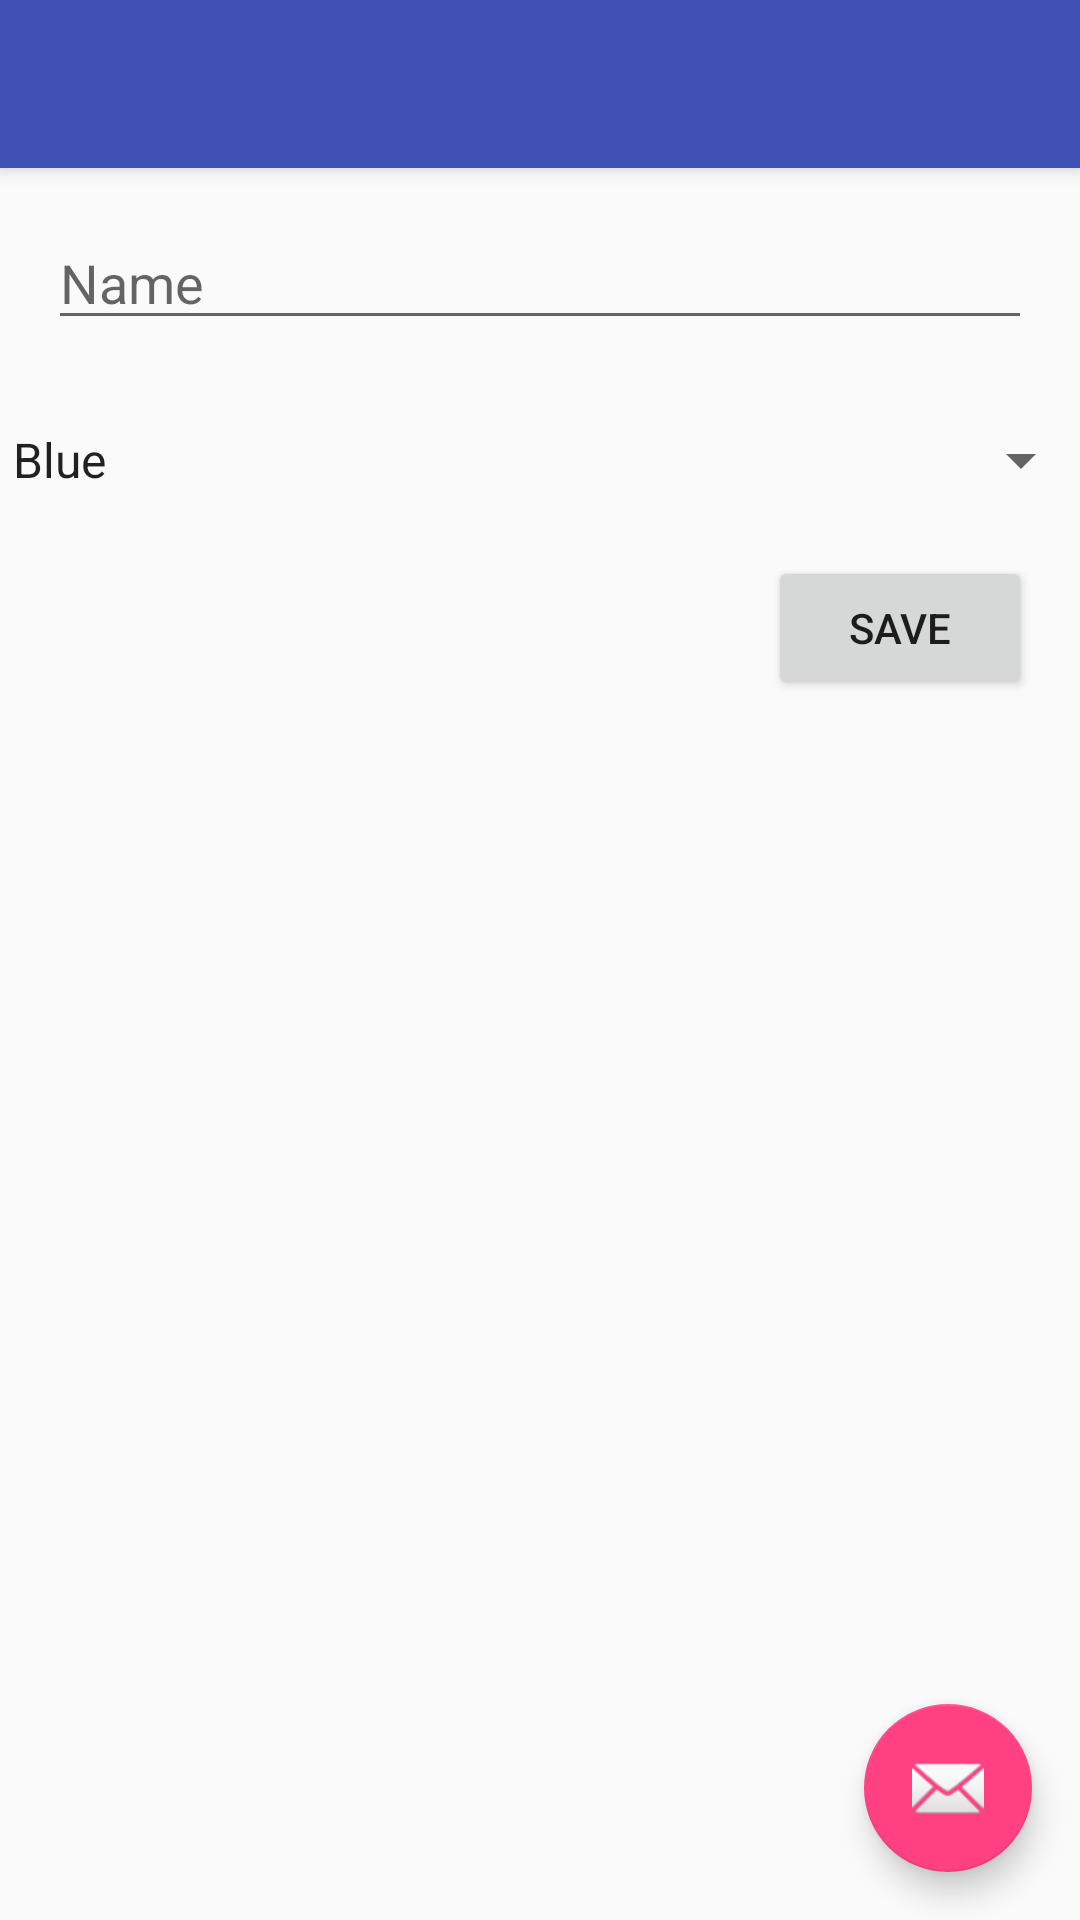

Here is an Android app screen rendered from its layout file. Give the layout XML and the strings, colors and styles it references.
<!-- AndroidManifest.xml: application theme AppTheme -->
<!-- res/layout/activity_sql_example.xml -->
<?xml version="1.0" encoding="utf-8"?>
<android.support.design.widget.CoordinatorLayout
    xmlns:android="http://schemas.android.com/apk/res/android"
    xmlns:app="http://schemas.android.com/apk/res-auto"
    xmlns:tools="http://schemas.android.com/tools"
    android:layout_width="match_parent"
    android:layout_height="match_parent"
    tools:context="org.shenkar.auval.codesamples.SqlExample">

    <android.support.design.widget.AppBarLayout
        android:layout_width="match_parent"
        android:layout_height="wrap_content"
        android:theme="@style/AppTheme.AppBarOverlay">

        <android.support.v7.widget.Toolbar
            android:id="@+id/toolbar"
            android:layout_width="match_parent"
            android:layout_height="?attr/actionBarSize"
            android:background="?attr/colorPrimary"
            app:popupTheme="@style/AppTheme.PopupOverlay"
            app:theme="@style/AppTheme.AppBarOverlay"/>


    </android.support.design.widget.AppBarLayout>

    <include layout="@layout/content_sql_example"/>

    <android.support.design.widget.FloatingActionButton
        android:id="@+id/fab"
        android:layout_width="wrap_content"
        android:layout_height="wrap_content"
        android:layout_gravity="bottom|end"
        android:layout_margin="@dimen/fab_margin"
        app:srcCompat="@android:drawable/ic_dialog_email"/>

</android.support.design.widget.CoordinatorLayout>
<!-- res/layout/content_sql_example.xml (included above) -->
<?xml version="1.0" encoding="utf-8"?>
<android.support.constraint.ConstraintLayout
    android:id="@+id/content_sql_example"
    xmlns:android="http://schemas.android.com/apk/res/android"
    xmlns:app="http://schemas.android.com/apk/res-auto"
    xmlns:tools="http://schemas.android.com/tools"
    android:layout_width="match_parent"
    android:layout_height="match_parent"
    app:layout_behavior="@string/appbar_scrolling_view_behavior"
    tools:context="org.shenkar.auval.codesamples.SqlExample"
    tools:showIn="@layout/activity_sql_example">

    <EditText
        android:id="@+id/edit_name"
        android:layout_width="0dp"
        android:layout_height="wrap_content"
        android:ems="10"
        android:inputType="textPersonName"
        android:hint="Name"
        android:layout_marginStart="16dp"
        app:layout_constraintLeft_toLeftOf="parent"
        android:layout_marginLeft="16dp"
        android:layout_marginTop="16dp"
        app:layout_constraintTop_toTopOf="parent"
        android:layout_marginEnd="16dp"
        app:layout_constraintRight_toRightOf="parent"
        android:layout_marginRight="16dp"/>

    <Spinner
        android:id="@+id/spinner_colors"
        android:layout_width="368dp"
        android:layout_height="48dp"
        android:entries="@array/colors"
        app:layout_constraintLeft_toLeftOf="@+id/edit_name"
        app:layout_constraintRight_toRightOf="@+id/edit_name"
        android:layout_marginTop="16dp"
        app:layout_constraintTop_toBottomOf="@+id/edit_name"/>

    <Button
        android:id="@+id/button_save"
        android:layout_width="wrap_content"
        android:layout_height="wrap_content"
        android:text="Save"
        android:layout_marginTop="8dp"
        app:layout_constraintTop_toBottomOf="@+id/spinner_colors"
        android:layout_marginEnd="16dp"
        app:layout_constraintRight_toRightOf="parent"
        android:layout_marginRight="16dp"/>

    <TextView
        android:id="@+id/results_pane"
        android:layout_width="0dp"
        android:layout_height="0dp"
        android:layout_marginBottom="16dp"
        android:layout_marginEnd="16dp"
        android:layout_marginLeft="16dp"
        android:layout_marginRight="16dp"
        android:layout_marginStart="16dp"
        android:layout_marginTop="8dp"
        app:layout_constraintBottom_toBottomOf="parent"
        app:layout_constraintLeft_toLeftOf="parent"
        app:layout_constraintRight_toRightOf="parent"
        app:layout_constraintTop_toBottomOf="@+id/button_save"/>
</android.support.constraint.ConstraintLayout>
<!-- resources referenced by this layout -->
<resources>
  <string-array name="colors">
          <item>Blue</item>
          <item>Yellow</item>
          <item>Red</item>
          <item>Green</item>
          <item>Cyan</item>
          <item>Magenta</item>
          <item>Brown</item>
          <item>White</item>
      </string-array>
  <dimen name="fab_margin">16dp</dimen>
  <style name="AppTheme.AppBarOverlay" parent="ThemeOverlay.AppCompat.Dark.ActionBar">
          <item name="android:tint">@color/colorActionButtons</item>
      </style>
  <style name="AppTheme.PopupOverlay" parent="ThemeOverlay.AppCompat.Light">
          <item name="android:tint">@color/colorActionButtons</item>
      </style>
  <style name="AppTheme" parent="Theme.AppCompat.Light.DarkActionBar">
          
          <item name="colorPrimary">@color/colorPrimary</item>
          <item name="colorPrimaryDark">@color/colorPrimaryDark</item>
          <item name="colorAccent">@color/colorAccent</item>
  
          <item name="titleTextColor">@color/colorTitleText</item>
  
      </style>
  <color name="colorActionButtons">#ddff00</color>
  <color name="colorPrimary">#3F51B5</color>
  <color name="colorPrimaryDark">#303F9F</color>
  <color name="colorAccent">#FF4081</color>
  <color name="colorTitleText">#00ff40</color>
</resources>
